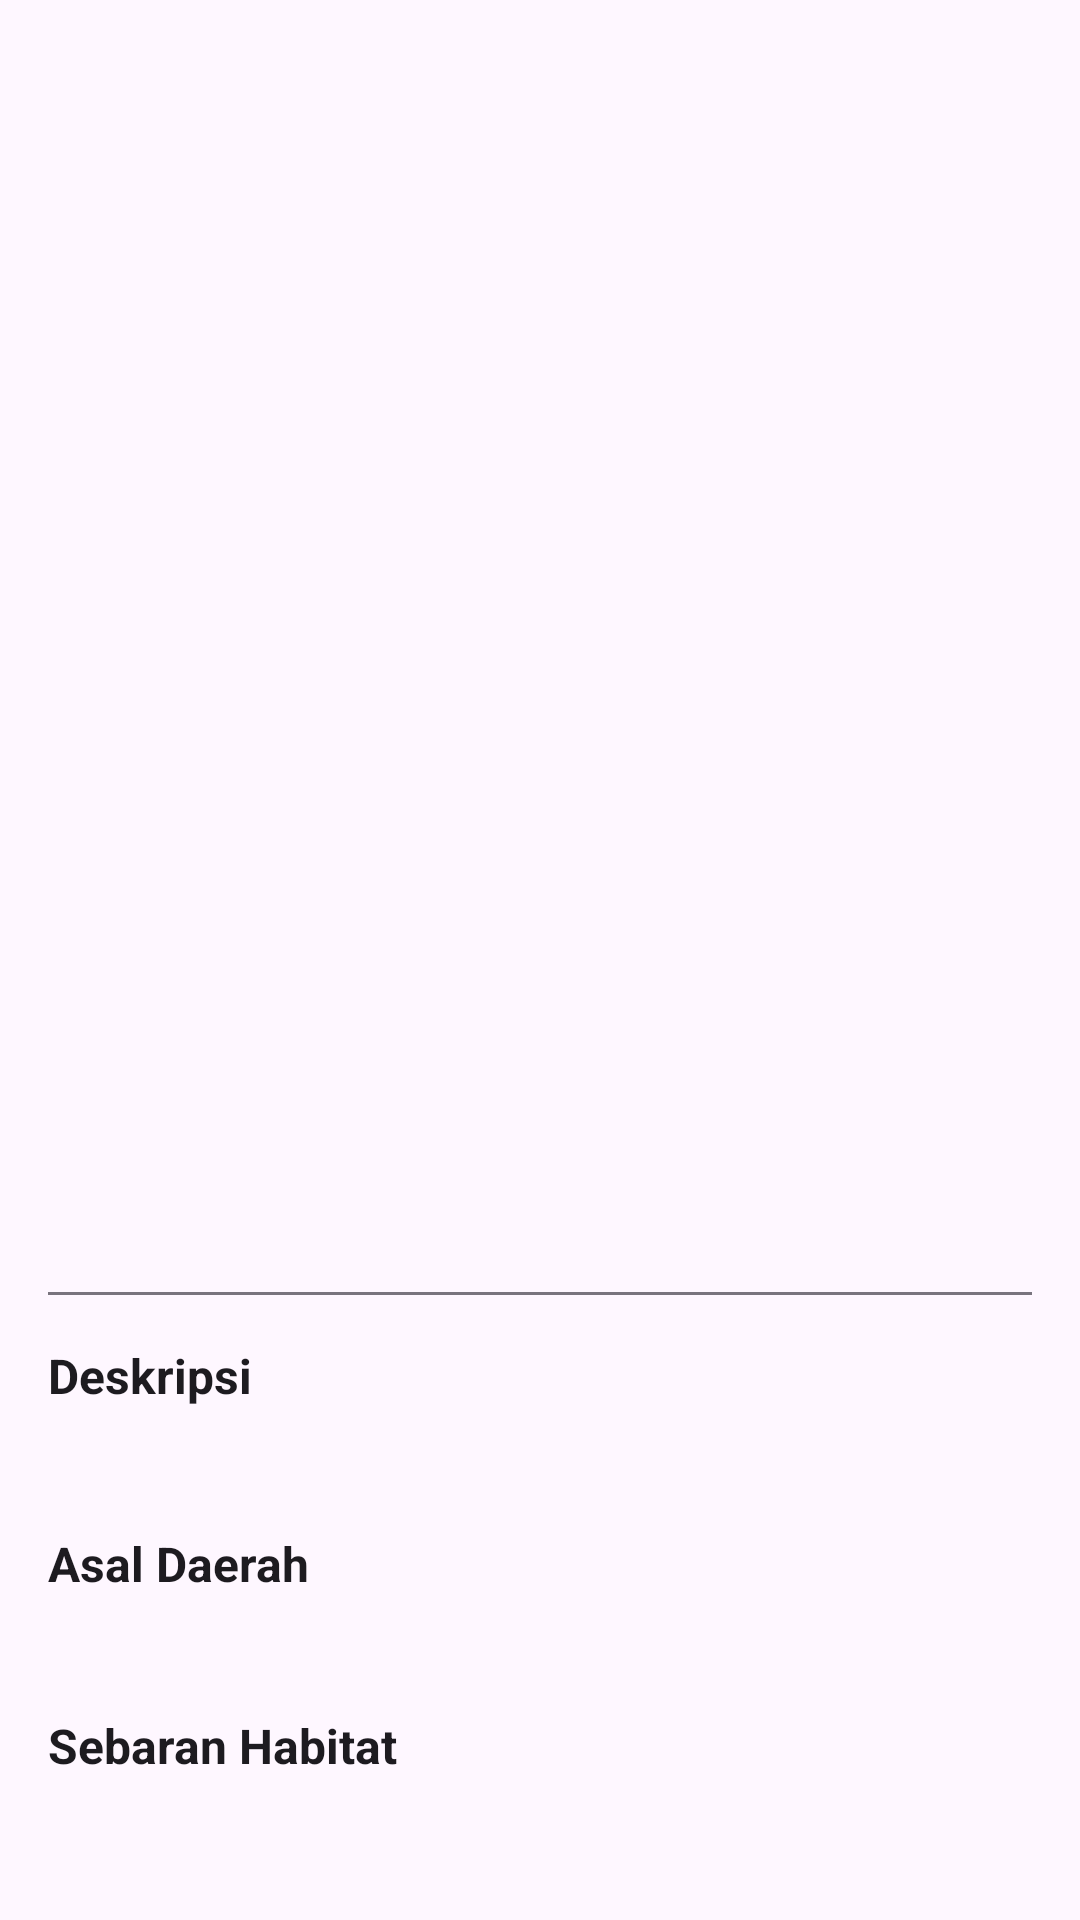

Layout XML and referenced resources for this Android screen:
<!-- AndroidManifest.xml: application theme Theme.EndemikDB -->
<!-- res/layout/activity_detail.xml -->
<?xml version="1.0" encoding="utf-8"?>
<androidx.core.widget.NestedScrollView
    xmlns:android="http://schemas.android.com/apk/res/android"
    xmlns:app="http://schemas.android.com/apk/res-auto"
    android:layout_width="match_parent"
    android:layout_height="match_parent"
    android:fillViewport="true">

    <LinearLayout
        android:layout_width="match_parent"
        android:layout_height="wrap_content"
        android:orientation="vertical">

        <com.google.android.material.appbar.AppBarLayout
            android:layout_width="match_parent"
            android:layout_height="wrap_content">
            <com.google.android.material.appbar.MaterialToolbar
                android:id="@+id/toolbar"
                android:layout_width="match_parent"
                android:layout_height="?attr/actionBarSize"
                app:navigationIcon="@drawable/ic_back"
                android:title="Detail"/>
        </com.google.android.material.appbar.AppBarLayout>

        <ImageView
            android:id="@+id/imgDetail"
            android:layout_width="match_parent"
            android:layout_height="250dp"
            android:scaleType="centerCrop"
            android:contentDescription="Foto detail"/>

        <LinearLayout
            android:layout_width="match_parent"
            android:layout_height="wrap_content"
            android:orientation="vertical"
            android:padding="16dp">

            <TextView
                android:id="@+id/tvNamaDetail"
                android:layout_width="match_parent"
                android:layout_height="wrap_content"
                android:textSize="22sp"
                android:textStyle="bold"
                android:textColor="?attr/colorOnBackground"/>

            <TextView
                android:id="@+id/tvNamaLatin"
                android:layout_width="match_parent"
                android:layout_height="wrap_content"
                android:textSize="14sp"
                android:textStyle="italic"
                android:textColor="?attr/colorPrimary"
                android:layout_marginTop="4dp"/>

            <TextView
                android:id="@+id/tvStatus"
                android:layout_width="wrap_content"
                android:layout_height="wrap_content"
                android:layout_marginTop="8dp"
                android:paddingStart="10dp"
                android:paddingEnd="10dp"
                android:paddingTop="4dp"
                android:paddingBottom="4dp"
                android:textSize="12sp"
                android:textColor="@android:color/white"
                android:background="@drawable/bg_status"/>

            <View android:layout_width="match_parent" android:layout_height="1dp"
                android:background="?attr/colorOutline" android:layout_marginTop="16dp"/>

            <TextView android:layout_width="wrap_content" android:layout_height="wrap_content"
                android:text="Deskripsi" android:textSize="16sp" android:textStyle="bold"
                android:layout_marginTop="16dp" android:textColor="?attr/colorOnBackground"/>

            <TextView
                android:id="@+id/tvDeskripsi"
                android:layout_width="match_parent"
                android:layout_height="wrap_content"
                android:textSize="14sp"
                android:lineSpacingExtra="4dp"
                android:layout_marginTop="6dp"
                android:textColor="?attr/colorOnSurfaceVariant"/>

            <TextView android:layout_width="wrap_content" android:layout_height="wrap_content"
                android:text="Asal Daerah" android:textSize="16sp" android:textStyle="bold"
                android:layout_marginTop="16dp" android:textColor="?attr/colorOnBackground"/>

            <TextView
                android:id="@+id/tvAsal"
                android:layout_width="match_parent"
                android:layout_height="wrap_content"
                android:textSize="14sp"
                android:layout_marginTop="4dp"
                android:textColor="?attr/colorOnSurfaceVariant"/>

            <TextView android:layout_width="wrap_content" android:layout_height="wrap_content"
                android:text="Sebaran Habitat" android:textSize="16sp" android:textStyle="bold"
                android:layout_marginTop="16dp" android:textColor="?attr/colorOnBackground"/>

            <TextView
                android:id="@+id/tvSebaran"
                android:layout_width="match_parent"
                android:layout_height="wrap_content"
                android:textSize="14sp"
                android:lineSpacingExtra="4dp"
                android:layout_marginTop="4dp"
                android:textColor="?attr/colorOnSurfaceVariant"/>

            <com.google.android.material.button.MaterialButton
                android:id="@+id/btnFavorit"
                android:layout_width="match_parent"
                android:layout_height="wrap_content"
                android:text="♡  Simpan ke Favorit"
                android:layout_marginTop="24dp"
                android:layout_marginBottom="32dp"/>

        </LinearLayout>
    </LinearLayout>
</androidx.core.widget.NestedScrollView>
<!-- resources referenced by this layout -->
<resources>
  <style name="Theme.EndemikDB" parent="Base.Theme.EndemikDB" />
  <style name="Base.Theme.EndemikDB" parent="Theme.Material3.DayNight.NoActionBar">
          <item name="colorPrimary">@color/green_light</item>
          <item name="colorPrimaryVariant">@color/green_primary</item>
          <item name="colorOnPrimary">@color/black</item>
          <item name="colorSecondary">@color/teal_accent</item>
      </style>
  <color name="green_light">#A5D6A7</color>
  <color name="green_primary">#2E7D32</color>
  <color name="black">#000000</color>
  <color name="teal_accent">#009688</color>
</resources>
